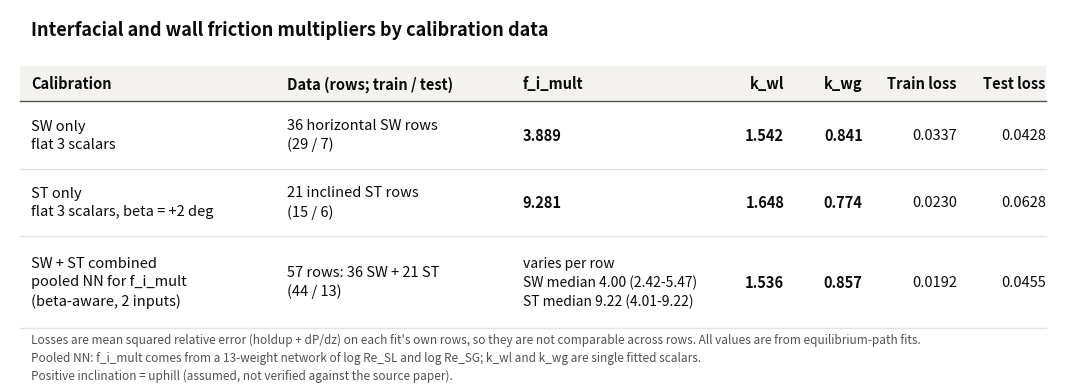

Here is the Python script that generated this plot:
"""
Summary table (saved as a figure): the closure values (f_i_mult, k_wl, k_wg) from calibrating on SW only, on ST only, and from the
pooled SW+ST NN fit. Values are transcribed from the fit outputs (all equilibrium-path fits):
  SW only  : flat 3-scalar production fit (36 Vuong SW rows, 29 train / 7 test, horizontal) -- 3.8893 / 1.5419 / 0.8413,
             train loss 0.0337 / test 0.0428 (CLAUDE.md, equilibrium-path true-grad fit)
  ST only  : flat 3-scalar fit WITH beta=+2 deg threaded in (21 ST rows, 15/6) -- st_fit_beta_result.pkl:
             9.2809 / 1.6477 / 0.7736, train 0.023027 / test 0.062817
  Pooled   : NN for f_i_mult (2 inputs: log Re_SL, log Re_SG), flat k_wl/k_wg, beta-aware (57 rows, 44/13) --
             pooled_beta_result_base.pkl: k_wl 1.5357, k_wg 0.8567, train 0.019228 / test 0.045510; f_i_mult is per-row:
             SW rows median 4.00 (2.42-5.47), ST rows median 9.22 (4.01-9.22)
Output: figures/closure_values_table.png.  Usage (repo root): python3 vuong_plots/plot_closure_values_table.py
"""
import os
import matplotlib; matplotlib.use('Agg')
import matplotlib.pyplot as plt

INK, INK2, GRID, HDR = '#0b0b0b', '#52514e', '#e4e3df', '#f3f2ee'
os.makedirs('figures', exist_ok=True)

cols = ['Calibration', 'Data (rows; train / test)', 'f_i_mult', 'k_wl', 'k_wg', 'Train loss', 'Test loss']
rows = [
    ['SW only\nflat 3 scalars', '36 horizontal SW rows\n(29 / 7)', '3.889', '1.542', '0.841', '0.0337', '0.0428'],
    ['ST only\nflat 3 scalars, beta = +2 deg', '21 inclined ST rows\n(15 / 6)', '9.281', '1.648', '0.774', '0.0230', '0.0628'],
    ['SW + ST combined\npooled NN for f_i_mult\n(beta-aware, 2 inputs)', '57 rows: 36 SW + 21 ST\n(44 / 13)',
     'varies per row\nSW median 4.00 (2.42-5.47)\nST median 9.22 (4.01-9.22)', '1.536', '0.857', '0.0192', '0.0455'],
]
xpos = [0.02, 0.265, 0.49, 0.74, 0.815, 0.905, 0.99]       # left edge for the first three columns, right edge for the numeric ones
ha = ['left', 'left', 'left', 'right', 'right', 'right', 'right']

fig, ax = plt.subplots(figsize=(13.5, 4.6), facecolor='white'); ax.set_axis_off(); ax.set_xlim(0, 1); ax.set_ylim(0, 1)
ax.text(0.02, 0.97, 'Interfacial and wall friction multipliers by calibration data', fontsize=13, color=INK, fontweight='bold', va='top')
y_hdr, row_h = 0.80, [0.19, 0.19, 0.26]
ax.add_patch(plt.Rectangle((0.01, y_hdr - 0.06), 0.98, 0.10, color=HDR, lw=0))
for c, x, h in zip(cols, xpos, ha): ax.text(x, y_hdr - 0.01, c, fontsize=10.5, color=INK, fontweight='bold', ha=h, va='center')
ax.plot([0.01, 0.99], [y_hdr - 0.06] * 2, color=INK2, lw=1.0)
y = y_hdr - 0.06
for r, hgt in zip(rows, row_h):
    mid = y - hgt / 2
    for j, (txt, x, h) in enumerate(zip(r, xpos, ha)):
        multi = j == 2 and txt.startswith('varies')
        ax.text(x, mid, txt, fontsize=10 if multi else 10.5, color=INK, ha=h, va='center',
                fontweight='bold' if (j in (2, 3, 4) and not multi) else 'normal', linespacing=1.4)
    y -= hgt
    ax.plot([0.01, 0.99], [y] * 2, color=GRID, lw=1.0)
ax.text(0.02, 0.085, "Losses are mean squared relative error (holdup + dP/dz) on each fit's own rows, so they are not comparable across rows. All values are from equilibrium-path fits.\n"
        'Pooled NN: f_i_mult comes from a 13-weight network of log Re_SL and log Re_SG; k_wl and k_wg are single fitted scalars.\n'
        'Positive inclination = uphill (assumed, not verified against the source paper).',
        fontsize=8.5, color=INK2, va='top', linespacing=1.45)
fig.savefig('figures/closure_values_table.png', dpi=200, bbox_inches='tight'); plt.close(fig)
print('wrote figures/closure_values_table.png')
